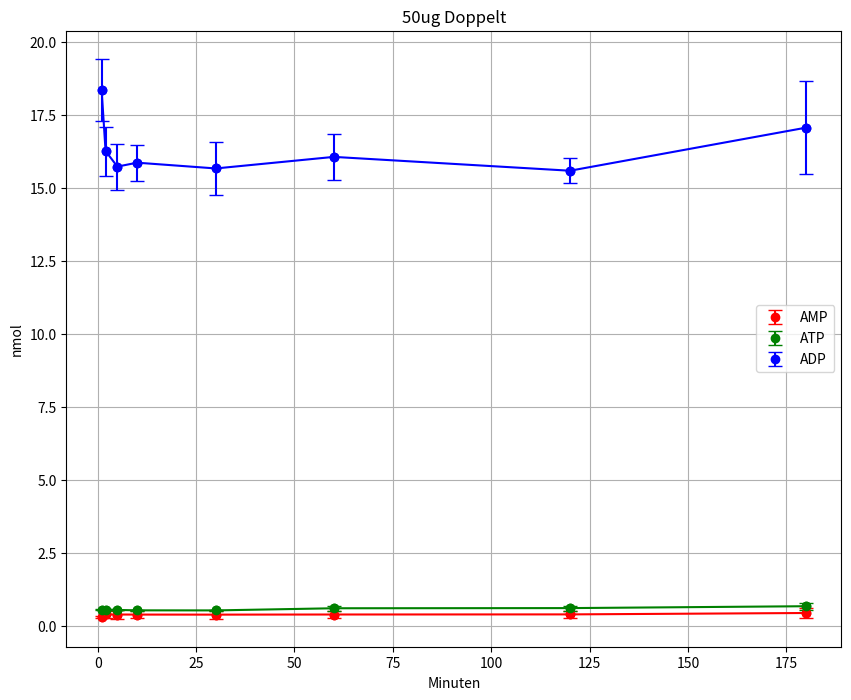

Reproduce this figure in Python.
import numpy as np
import matplotlib.pyplot as plt
import os

# Daten definieren
x = np.array([1, 2,	5, 10, 30, 60, 120, 180])

# Gruppe 1 AMP
y1_1 = np.array([0.285279618,	0.279094935,	0.266317787,	0.279361561,	0.272549522,	0.28437518,	0.28463135,	0.284427459])
y1_2 = np.array([0.288139315,	0.570632427,	0.588857114,	0.565686772,	0.570067807,	0.559371389,	0.552674366,	0.697332169])
y1_3 = np.array([0.331745774,	0.317405465,	0.301449715,	0.303922542,	0.300780535,	0.312726436,	0.330914528,	0.329189299])

# Gruppe 2 ADP
y2_1 = np.array([0.535955332,	0.518561891,	0.527616727,	0.51869259,	0.510082131,	0.51239812,	0.514159944,	0.52629928])
y2_2 = np.array([0.56808118,	0.55749455,	0.558069626,	0.535767126,	0.532342808,	0.560118988,	0.583503678,	0.676869913])
y2_3 = np.array([0.564933945,	0.571474129,	0.540189984,	0.529681774,	0.534930651,	0.725615462,	0.717005003,	0.80486619])

# Gruppe 3 ATP
y3_1 = np.array([17.14110801,	15.07507881,	14.92025262,	15.32845738,	14.50746815,	15.1405068,	15.24043936,	15.23232033])
y3_2 = np.array([19.74686191,	16.8225158,	16.79180673,	16.72913388,	16.72626373,	17.08084003,	15.33199149,	16.86398925])
y3_3 = np.array([18.16565854,	16.88792811,	15.4704071,	15.52908056,	15.75985341,	15.96061251,	16.18758986,	19.09118095])

# Mittelwert und Standardabweichung berechnen
y1_mean = np.mean([y1_1, y1_2, y1_3], axis=0)
y1_std = np.std([y1_1, y1_2, y1_3], axis=0)

y2_mean = np.mean([y2_1, y2_2, y2_3], axis=0)
y2_std = np.std([y2_1, y2_2, y2_3], axis=0)

y3_mean = np.mean([y3_1, y3_2, y3_3], axis=0)
y3_std = np.std([y3_1, y3_2, y3_3], axis=0)

# Plot erstellen
plt.figure(figsize=(10, 8))

# Farben für die Punkte festlegen
color1 = 'red'
color2 = 'green'
color3 = 'blue'

# Plot für Gruppe ATP Cocktail
plt.errorbar(x, y1_mean, yerr=y1_std, fmt='o', ecolor=color1, capsize=5, label='AMP', color=color1)
plt.plot(x, y1_mean, linestyle='-', marker='o', color=color1)

# Plot für Gruppe ATP Doppelt
plt.errorbar(x, y2_mean, yerr=y2_std, fmt='o', ecolor=color2, capsize=5, label='ATP', color=color2)
plt.plot(x, y2_mean, linestyle='-', marker='o', color=color2)

# Plot für Gruppe ATP MgATP
plt.errorbar(x, y3_mean, yerr=y3_std, fmt='o', ecolor=color3, capsize=5, label='ADP', color=color3)
plt.plot(x, y3_mean, linestyle='-', marker='o', color=color3)
# Plot-Details hinzufügen
plt.xlabel('Minuten')
plt.ylabel('nmol')
plt.title('50ug Doppelt')
plt.legend()
plt.grid(True)





# Pfad zum Speichern definieren
save_path = 'D:\HPLC\Geplottete Daten und Graphen/plot_mit_fehlerindikatoren.png'

# Ordner erstellen, falls nicht vorhanden
os.makedirs(os.path.dirname(save_path), exist_ok=True)

# Plot speichern
plt.savefig(save_path)


# Plot anzeigen
plt.show()

